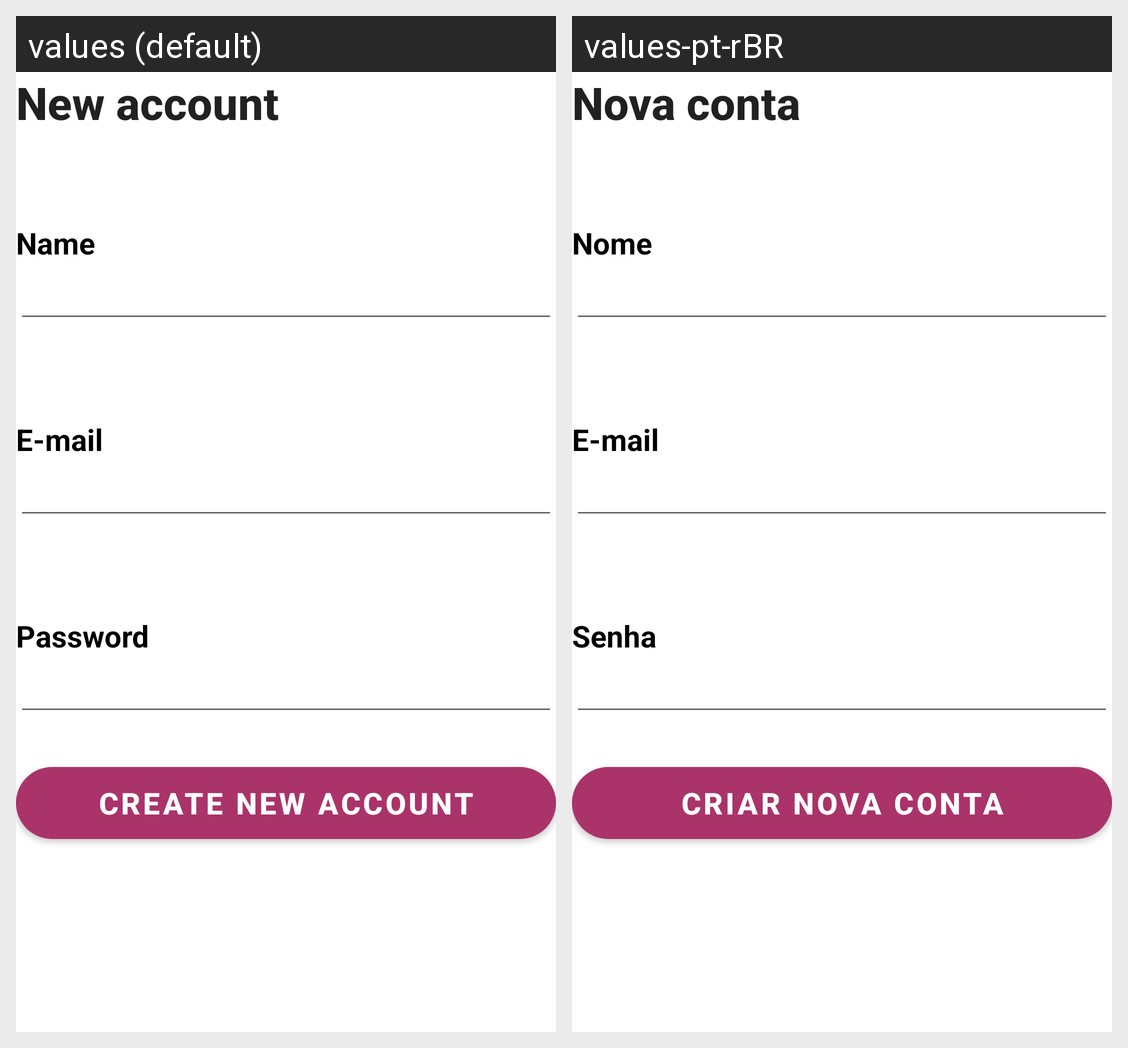

For this localized Android screen grid, give each drawn string resource with its value in every locale shown.
Android screen res/layout/fragment_new_account.xml rendered under 2 locales, left to right: values (default), values-pt-rBR. Device: Nexus 5 (rendered at 1080×1920; each locale shown at half size, 540×960, under a caption strip naming it); theme Theme.VntSchool_Exercise_Screen.
Strings drawn on this screen, with the default value and each locale's value (text and hints the layout hard-codes, and strings that could not be matched under every locale, appear in the picture but are not listed):

fragment_new_account_text
  values: New account
  values-pt-rBR: Nova conta

fragment_new_account_name
  values: Name
  values-pt-rBR: Nome

app_email_text
  values: E-mail
  values-pt-rBR: E-mail

app_password_text
  values: Password
  values-pt-rBR: Senha

app_create_account_text
  values: Create new account
  values-pt-rBR: Criar nova conta
